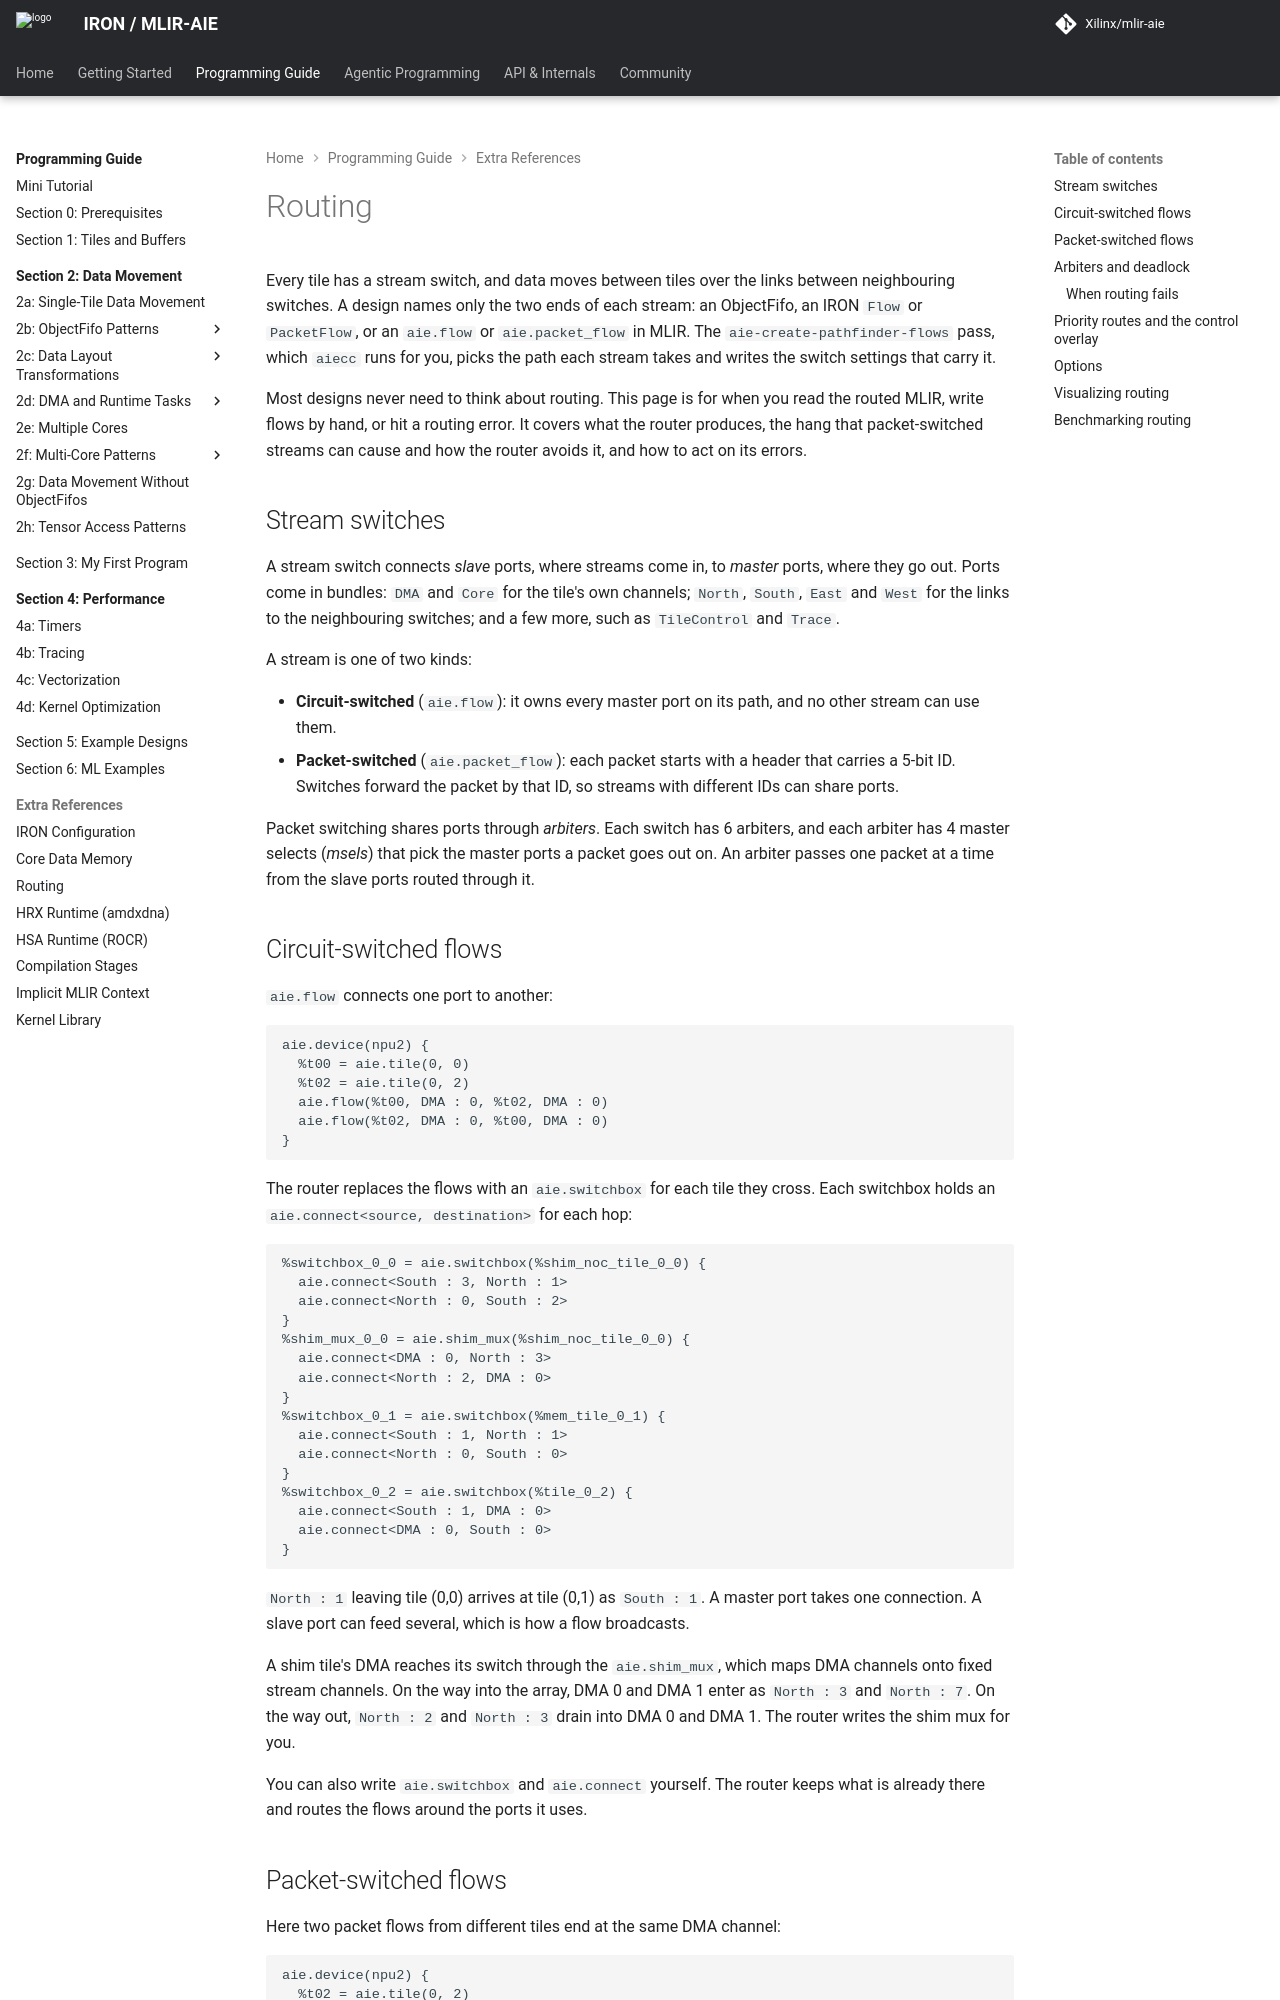

repository: Xilinx/mlir-aie · page: dev/programming_guide/routing/index.html · generator: mkdocs

<!---//===- routing.md ---------------------------------------*- Markdown -*-===//
//
// Copyright (C) 2021 Xilinx, Inc.
// Copyright (C) 2022-2026 Advanced Micro Devices, Inc.
// SPDX-License-Identifier: Apache-2.0 WITH LLVM-exception
//
//===----------------------------------------------------------------------===//-->

# Routing

Every tile has a stream switch, and data moves between tiles over the links
between neighbouring switches. A design names only the two ends of each
stream: an ObjectFifo, an IRON `Flow` or `PacketFlow`, or an `aie.flow` or
`aie.packet_flow` in MLIR. The `aie-create-pathfinder-flows` pass, which
`aiecc` runs for you, picks the path each stream takes and writes the switch
settings that carry it.

Most designs never need to think about routing. This page is for when you
read the routed MLIR, write flows by hand, or hit a routing error. It covers
what the router produces, the hang that packet-switched streams can cause and
how the router avoids it, and how to act on its errors.

## Stream switches

A stream switch connects *slave* ports, where streams come in, to *master*
ports, where they go out. Ports come in bundles: `DMA` and `Core` for the
tile's own channels; `North`, `South`, `East` and `West` for the links to the
neighbouring switches; and a few more, such as `TileControl` and `Trace`.

A stream is one of two kinds:

- **Circuit-switched** (`aie.flow`): it owns every master port on its path,
  and no other stream can use them.
- **Packet-switched** (`aie.packet_flow`): each packet starts with a header
  that carries a 5-bit ID. Switches forward the packet by that ID, so streams
  with different IDs can share ports.

Packet switching shares ports through *arbiters*. Each switch has 6 arbiters,
and each arbiter has 4 master selects (*msels*) that pick the master ports a
packet goes out on. An arbiter passes one packet at a time from the slave
ports routed through it.

## Circuit-switched flows

`aie.flow` connects one port to another:

```mlir
aie.device(npu2) {
  %t00 = aie.tile(0, 0)
  %t02 = aie.tile(0, 2)
  aie.flow(%t00, DMA : 0, %t02, DMA : 0)
  aie.flow(%t02, DMA : 0, %t00, DMA : 0)
}
```

The router replaces the flows with an `aie.switchbox` for each tile they
cross. Each switchbox holds an `aie.connect<source, destination>` for each
hop:

```mlir
%switchbox_0_0 = aie.switchbox(%shim_noc_tile_0_0) {
  aie.connect<South : 3, North : 1>
  aie.connect<North : 0, South : 2>
}
%shim_mux_0_0 = aie.shim_mux(%shim_noc_tile_0_0) {
  aie.connect<DMA : 0, North : 3>
  aie.connect<North : 2, DMA : 0>
}
%switchbox_0_1 = aie.switchbox(%mem_tile_0_1) {
  aie.connect<South : 1, North : 1>
  aie.connect<North : 0, South : 0>
}
%switchbox_0_2 = aie.switchbox(%tile_0_2) {
  aie.connect<South : 1, DMA : 0>
  aie.connect<DMA : 0, South : 0>
}
```

`North : 1` leaving tile (0,0) arrives at tile (0,1) as `South : 1`. A master
port takes one connection. A slave port can feed several, which is how a flow
broadcasts.

A shim tile's DMA reaches its switch through the `aie.shim_mux`, which maps
DMA channels onto fixed stream channels. On the way into the array, DMA 0 and
DMA 1 enter as `North : 3` and `North : 7`. On the way out, `North : 2` and
`North : 3` drain into DMA 0 and DMA 1. The router writes the shim mux for
you.

You can also write `aie.switchbox` and `aie.connect` yourself. The router
keeps what is already there and routes the flows around the ports it uses.
